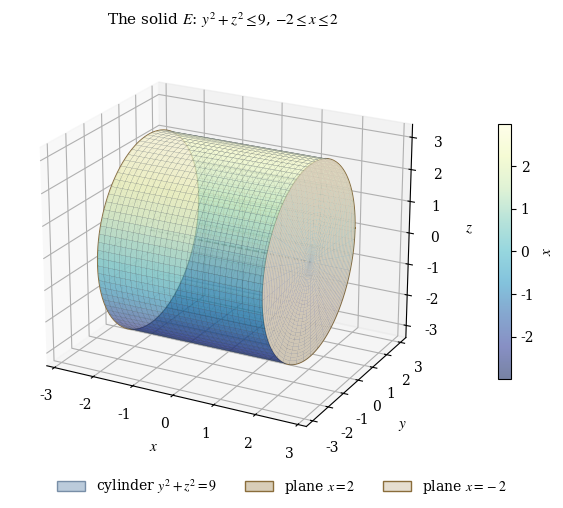

The script that saved this image:
"""Draw the cylinder y**2 + z**2 = 9 between the planes x = -2 and x = 2.

The figure shows the cylindrical side, the two circular end disks, and the
x-axis that is the axis of the cylinder.
"""

import base64

import matplotlib
import numpy as np
from matplotlib import cm
from matplotlib.patches import Patch
from mpl_toolkits.mplot3d import Axes3D  # noqa: F401  (registers the 3d projection)

matplotlib.use("Agg")
import matplotlib.pyplot as plt

plt.rcParams.update({
    "font.family": "serif",
    "font.serif": ["Cambria", "Times New Roman", "DejaVu Serif"],
    "mathtext.fontset": "stix",
    "font.size": 10,
    "axes.labelsize": 11,
    "axes.titlesize": 11,
})

figure = plt.figure(figsize=(7.2, 5.1))
axes = figure.add_subplot(111, projection="3d")

angle = np.linspace(0.0, 2.0 * np.pi, 160)
along = np.linspace(-2.0, 2.0, 60)
angle_grid, along_grid = np.meshgrid(angle, along)
side = axes.plot_surface(
    along_grid,
    3.0 * np.cos(angle_grid),
    3.0 * np.sin(angle_grid),
    cmap=cm.YlGnBu_r,
    alpha=0.55,
    linewidth=0.15,
    edgecolor=(0.25, 0.3, 0.35, 0.25),
    rstride=2,
    cstride=2,
    antialiased=True,
)

radial = np.linspace(0.0, 3.0, 30)
radial_grid, disk_angle = np.meshgrid(radial, angle)
for plane_x, shade in ((2.0, "#d8cdb8"), (-2.0, "#e6ded0")):
    axes.plot_surface(
        np.full_like(radial_grid, plane_x),
        radial_grid * np.cos(disk_angle),
        radial_grid * np.sin(disk_angle),
        color=shade,
        alpha=0.92,
        linewidth=0.0,
        shade=False,
    )
    axes.plot(
        np.full(200, plane_x),
        3.0 * np.cos(np.linspace(0.0, 2.0 * np.pi, 200)),
        3.0 * np.sin(np.linspace(0.0, 2.0 * np.pi, 200)),
        color="#8a6d3b",
        linewidth=1.3,
    )

axes.plot([-2.0, 2.0], [0.0, 0.0], [0.0, 0.0], color="#5d6168", linewidth=1.1, linestyle="--")

axes.set_xlabel(r"$x$", labelpad=6)
axes.set_ylabel(r"$y$", labelpad=6)
axes.set_zlabel(r"$z$", labelpad=6)
axes.set_xlim(-3.2, 3.2)
axes.set_ylim(-3.4, 3.4)
axes.set_zlim(-3.4, 3.4)
axes.set_box_aspect((1.25, 1.0, 1.0))
axes.view_init(elev=22, azim=-62)
axes.set_title(r"The solid $E$: $y^{2}+z^{2} \leq 9$, $-2 \leq x \leq 2$", pad=10)

color_bar = figure.colorbar(side, ax=axes, shrink=0.6, pad=0.09)
color_bar.set_label(r"$x$")

legend_handles = [
    Patch(facecolor="#9fb6cc", edgecolor="#4d6a8a", alpha=0.7, label=r"cylinder $y^{2}+z^{2}=9$"),
    Patch(facecolor="#d8cdb8", edgecolor="#8a6d3b", label=r"plane $x=2$"),
    Patch(facecolor="#e6ded0", edgecolor="#8a6d3b", label=r"plane $x=-2$"),
]
figure.legend(handles=legend_handles, loc="lower center", ncol=3, frameon=False, fontsize=10)
figure.tight_layout(rect=(0.0, 0.05, 1.0, 1.0))
output_path = "part1_figure1.png"
figure.savefig(output_path, dpi=170, bbox_inches="tight", facecolor="white")
with open(output_path, "rb") as image_file:
    encoded = base64.b64encode(image_file.read()).decode("ascii")
with open("part1_figure1.b64.txt", "w", encoding="ascii") as text_file:
    text_file.write(encoded)
print(f"saved {output_path} and part1_figure1.b64.txt ({len(encoded)} base64 characters)")
